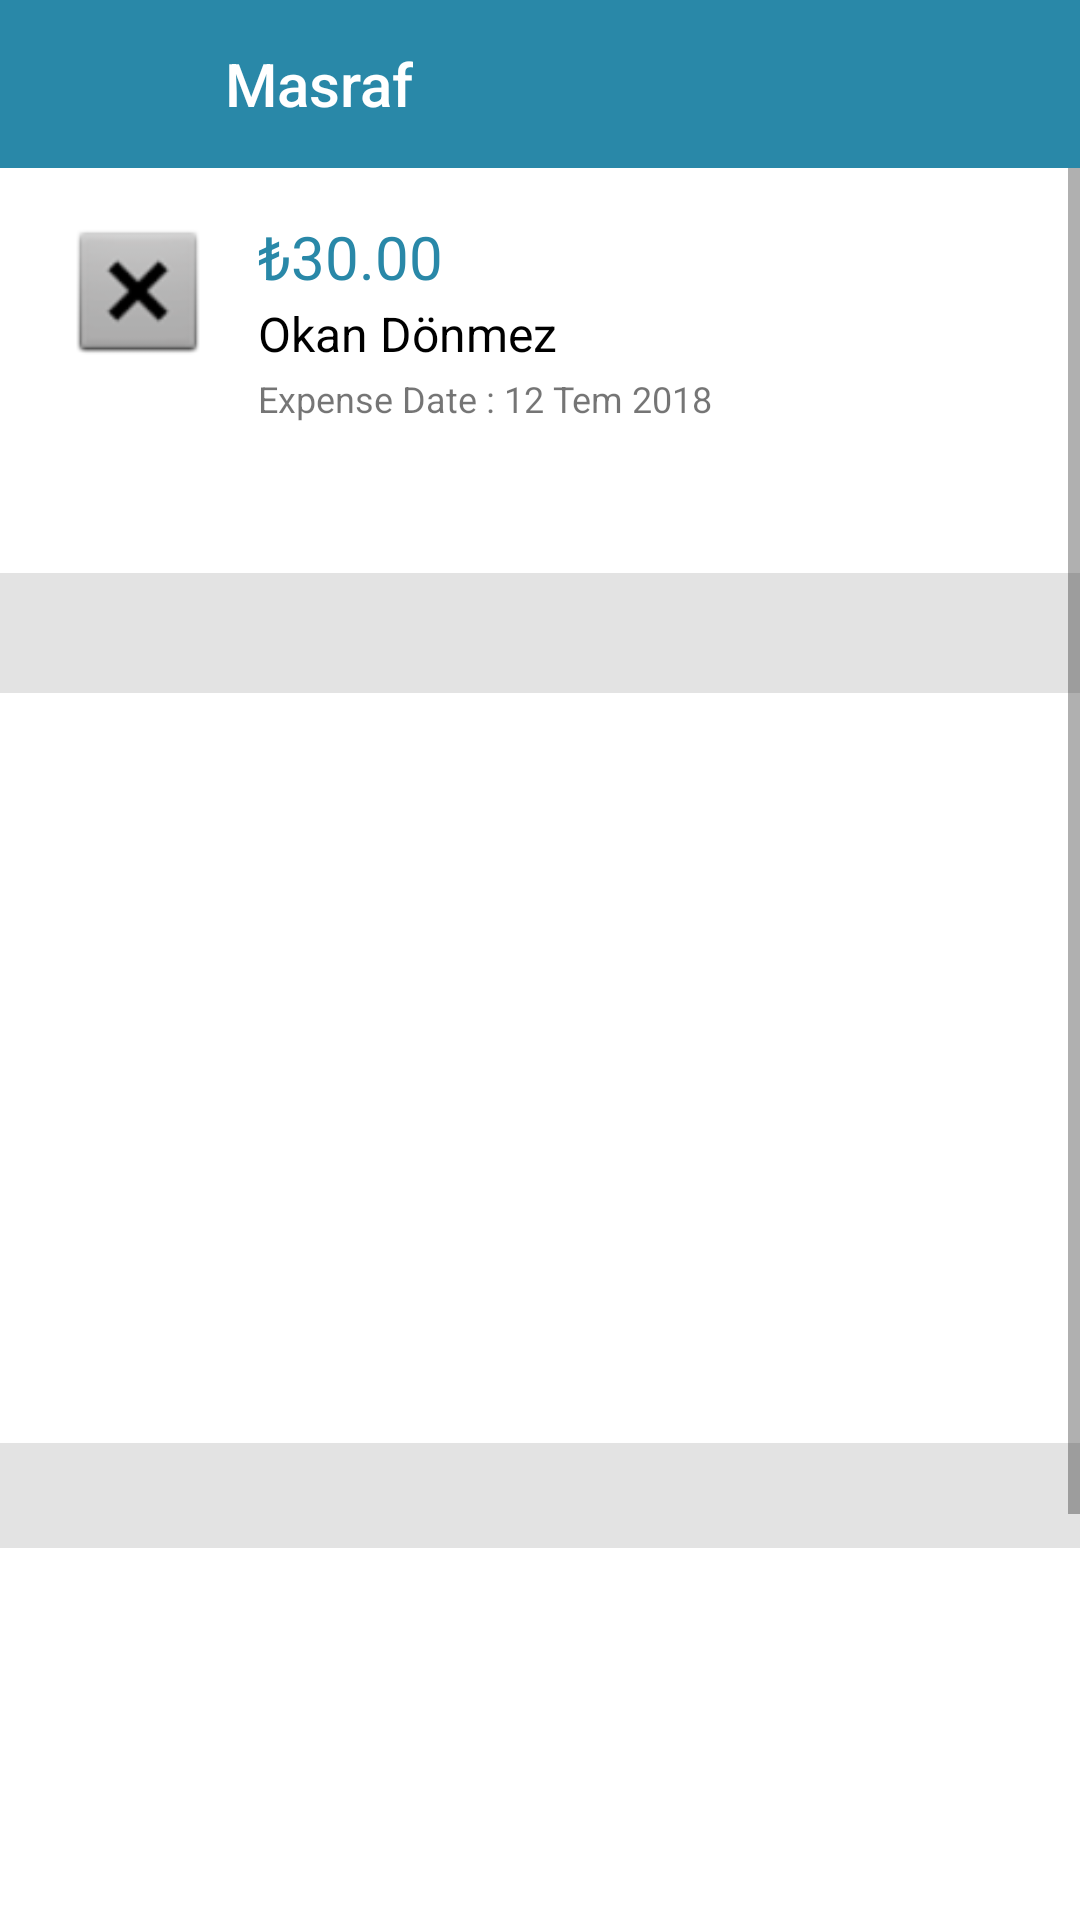

This screen was rendered from an Android layout file. Write that file and the resources it references.
<!-- AndroidManifest.xml: application theme AppTheme -->
<!-- res/layout/activity_pending_detail.xml -->
<?xml version="1.0" encoding="utf-8"?>
<RelativeLayout xmlns:android="http://schemas.android.com/apk/res/android"
    xmlns:app="http://schemas.android.com/apk/res-auto"
    xmlns:tools="http://schemas.android.com/tools"
    android:layout_width="match_parent"
    android:layout_height="match_parent"
    android:background="@color/homepageBackground"
    tools:context=".DetailActivities.PendingDetail">

    <android.support.v7.widget.Toolbar
        android:id="@+id/tlBarCompletedDetail"
        android:layout_width="match_parent"
        android:layout_height="wrap_content"
        android:layout_alignParentStart="true"
        android:layout_alignParentTop="true"
        android:background="@color/ulensPrimary"
        android:minHeight="?attr/actionBarSize"
        android:theme="?attr/actionBarTheme"
        app:title="Masraf"
        app:titleMarginStart="75dp"
        app:titleTextColor="@android:color/white" />

    <View
        android:id="@+id/shadow2"
        android:layout_width="match_parent"
        android:layout_height="5dp"
        android:layout_below="@+id/tlBarCompletedDetail"
        android:background="@drawable/toolbar_shadow" />

    <Button
        android:id="@+id/btnBackPending"
        android:layout_width="20dp"
        android:layout_height="20dp"
        android:layout_alignParentStart="true"
        android:layout_alignParentTop="true"
        android:layout_marginStart="18dp"
        android:layout_marginTop="18dp"
        android:background="@drawable/iconback" />

    <ScrollView
        android:layout_width="match_parent"
        android:layout_height="wrap_content"
        android:layout_below="@+id/tlBarCompletedDetail">

        <RelativeLayout
            android:layout_width="match_parent"
            android:layout_height="wrap_content">

            <RelativeLayout
                android:layout_width="match_parent"
                android:layout_height="135dp"
                android:layout_alignParentStart="true"
                android:layout_below="@+id/tlBarCompletedDetail"
                android:background="@android:color/white">

                <ImageView
                    android:id="@+id/imageView2"
                    android:layout_width="50dp"
                    android:layout_height="50dp"
                    android:layout_alignParentStart="true"
                    android:layout_alignParentTop="true"
                    android:layout_marginStart="21dp"
                    android:layout_marginTop="16dp"
                    app:srcCompat="@android:drawable/btn_dialog" />

                <TextView
                    android:id="@+id/txtTL"
                    android:layout_width="wrap_content"
                    android:layout_height="wrap_content"
                    android:layout_alignParentStart="true"
                    android:layout_alignTop="@+id/imageView2"
                    android:layout_marginStart="86dp"
                    android:text="₺30.00"
                    android:textColor="@color/ulensPrimary"
                    android:textSize="20sp" />

                <TextView
                    android:id="@+id/txtComDetail"
                    android:layout_width="wrap_content"
                    android:layout_height="wrap_content"
                    android:layout_alignBottom="@+id/imageView2"
                    android:layout_alignStart="@+id/txtTL"
                    android:layout_marginTop="13dp"
                    android:text="Okan Dönmez"
                    android:textColor="@android:color/black"
                    android:textSize="16sp" />

                <TextView
                    android:id="@+id/textView5"
                    android:layout_width="wrap_content"
                    android:layout_height="wrap_content"
                    android:layout_alignParentBottom="true"
                    android:layout_alignStart="@+id/txtTL"
                    android:layout_marginBottom="50dp"
                    android:text="Expense Date : 12 Tem 2018"
                    android:textSize="12sp" />
            </RelativeLayout>

            <RelativeLayout
                android:id="@+id/rlExpenseDetails"
                android:layout_width="match_parent"
                android:layout_height="250dp"
                android:layout_alignParentStart="true"
                android:layout_alignParentTop="true"
                android:layout_marginTop="175dp"
                android:background="@android:color/white">

            </RelativeLayout>

            <RelativeLayout
                android:layout_width="match_parent"
                android:layout_height="300dp"
                android:layout_below="@+id/rlExpenseDetails"
                android:layout_marginTop="35dp"
                android:background="#ffffff"></RelativeLayout>


        </RelativeLayout>
    </ScrollView>

</RelativeLayout>
<!-- resources referenced by this layout -->
<resources>
  <color name="homepageBackground">#e3e3e3</color>
  <color name="ulensPrimary">#2988a8</color>
  <style name="AppTheme" parent="Theme.AppCompat.Light.DarkActionBar">
          
          <item name="colorPrimary">@color/colorPrimary</item>
          <item name="colorPrimaryDark">@color/colorPrimaryDark</item>
          <item name="colorAccent">@color/colorAccent</item>
      </style>
  <color name="colorPrimary">#3F51B5</color>
  <color name="colorPrimaryDark">#303F9F</color>
  <color name="colorAccent">#FF4081</color>
</resources>
